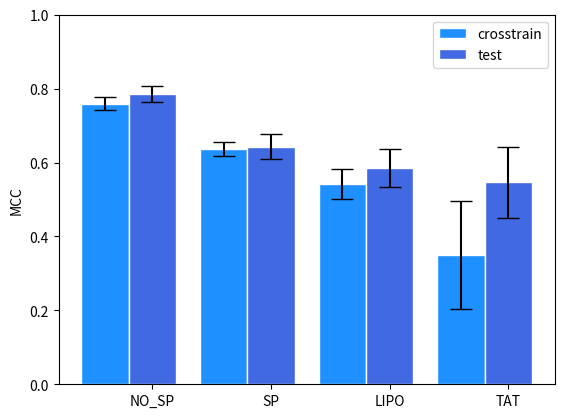

Python code for this plot:
# Libraries
import numpy as np
import matplotlib.pyplot as plt

####################################################################################
# set width of bars
barWidth = 0.4

# set heights of bars
# NO_SP, SP, LIPO, TAT
crosstrain = [0.7594118455798342, 0.636152257336045, 0.540813602107522, 0.3495166319442282]
test = [0.7846751543789857, 0.643289986162721, 0.5854979742269555, 0.5467246498886504]


# Set position of bar on X axis
r1 = np.arange(len(crosstrain))
r2 = [x + barWidth for x in r1]
r3 = [x + barWidth for x in r2]

crosstrain_error = [0.016505129161257178, 0.01823541140679819, 0.04045275924547164, 0.14550379634493096]
test_error = [0.022064922998550916, 0.034377549964073835, 0.05043969641076096, 0.09549838178328399]

# Make the plot
plt.bar(r1, crosstrain, color='dodgerblue', width=barWidth, edgecolor='white', label='crosstrain', yerr=crosstrain_error, capsize=8)
plt.bar(r2, test, color='royalblue', width=barWidth, edgecolor='white', label='test', yerr=test_error, capsize=8)
#plt.bar(r3, bars3, color='#2d7f5e', width=barWidth, edgecolor='white', label='ACC')

# Add xticks on the middle of the group bars
plt.xticks([r + barWidth for r in range(len(crosstrain))], ['NO_SP', 'SP', 'LIPO', 'TAT'])
plt.ylabel('MCC')

#plt.title('MCC per sp-type', fontweight='bold')
plt.ylim(0,1)

# Create legend & Show graphic
plt.legend()
plt.savefig('crosstrain-test.png', dpi=240)

plt.show()